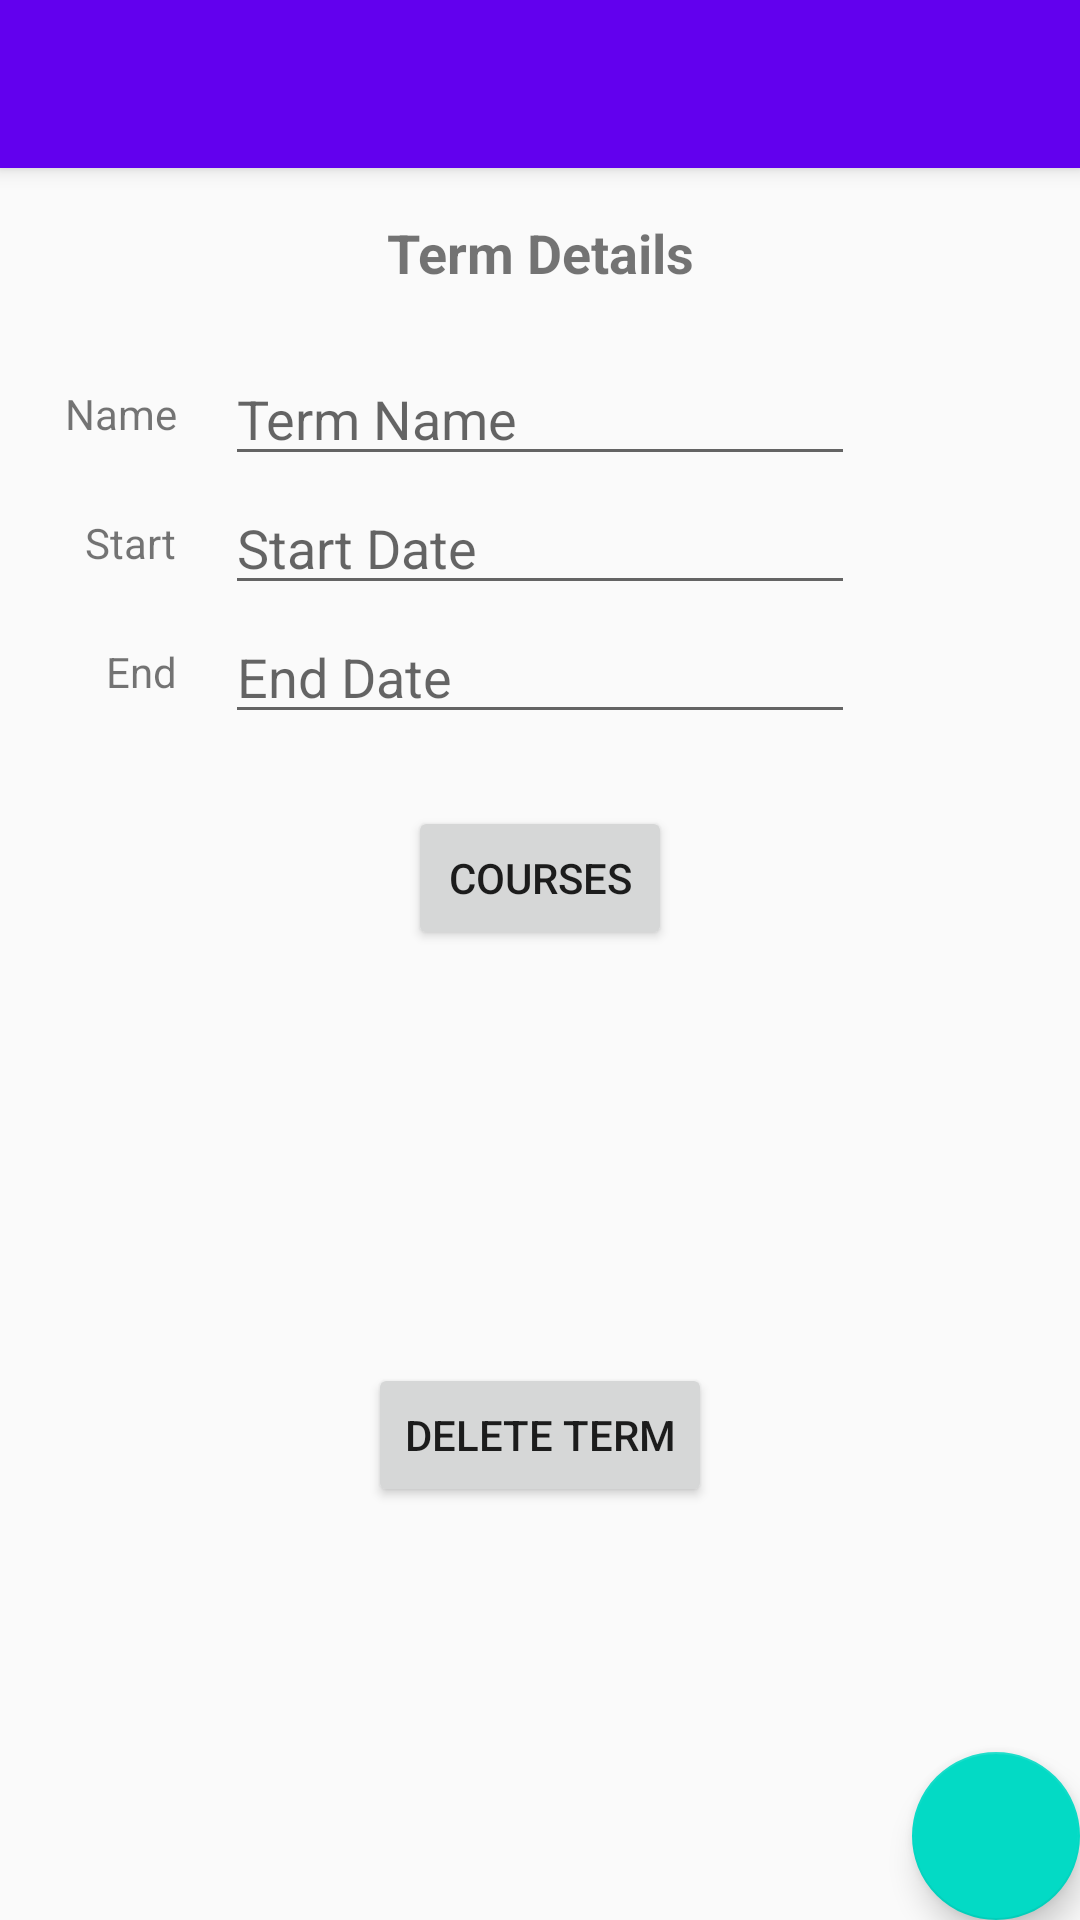

Here is an Android app screen rendered from its layout file. Give the layout XML and the strings, colors and styles it references.
<!-- AndroidManifest.xml: application theme AppTheme -->
<!-- res/layout/activity_term_details.xml -->
<?xml version="1.0" encoding="utf-8"?>
<androidx.coordinatorlayout.widget.CoordinatorLayout xmlns:android="http://schemas.android.com/apk/res/android"
    xmlns:app="http://schemas.android.com/apk/res-auto"
    xmlns:tools="http://schemas.android.com/tools"
    android:layout_width="match_parent"
    android:layout_height="match_parent"
    tools:context=".TermDetails">

    <com.google.android.material.appbar.AppBarLayout
        android:layout_width="match_parent"
        android:layout_height="wrap_content"
        android:theme="@style/AppTheme.AppBarOverlay">

        <androidx.appcompat.widget.Toolbar
            android:id="@+id/toolbar"
            android:layout_width="match_parent"
            android:layout_height="?attr/actionBarSize"
            android:background="?attr/colorPrimary"
            app:popupTheme="@style/AppTheme.PopupOverlay" />

    </com.google.android.material.appbar.AppBarLayout>

    <include layout="@layout/content_term_details" />

    <com.google.android.material.floatingactionbutton.FloatingActionButton
        android:id="@+id/fab"
        android:layout_width="wrap_content"
        android:layout_height="wrap_content"
        android:layout_gravity="bottom|end"
        android:layout_margin="@dimen/fab_margin"
        android:tint="@android:color/white"
        app:maxImageSize="32dp"
        app:srcCompat="@drawable/ic_check_black_24dp" />

</androidx.coordinatorlayout.widget.CoordinatorLayout>
<!-- res/layout/content_term_details.xml (included above) -->
<?xml version="1.0" encoding="utf-8"?>
<ScrollView xmlns:android="http://schemas.android.com/apk/res/android"
    xmlns:app="http://schemas.android.com/apk/res-auto"
    xmlns:tools="http://schemas.android.com/tools"
    android:layout_width="match_parent"
    android:layout_height="match_parent"
    android:fillViewport="true"
    app:layout_behavior="@string/appbar_scrolling_view_behavior"
    tools:context=".TermDetails"
    tools:showIn="@layout/activity_term_details">

    <androidx.constraintlayout.widget.ConstraintLayout
        android:layout_width="match_parent"
        android:layout_height="match_parent">

        <Button
            android:id="@+id/button2"
            android:layout_width="wrap_content"
            android:layout_height="wrap_content"
            android:layout_marginTop="24dp"
            android:onClick="openCoursesPage"
            android:text="@string/button_courses"
            app:layout_constraintEnd_toEndOf="parent"
            app:layout_constraintHorizontal_bias="0.5"
            app:layout_constraintStart_toStartOf="parent"
            app:layout_constraintTop_toBottomOf="@+id/term_end" />

        <TextView
            android:id="@+id/textView3"
            android:layout_width="wrap_content"
            android:layout_height="wrap_content"
            android:layout_marginTop="16dp"
            android:text="Term Details"
            android:textSize="18sp"
            android:textStyle="bold"
            app:layout_constraintEnd_toEndOf="parent"
            app:layout_constraintHorizontal_bias="0.5"
            app:layout_constraintStart_toStartOf="parent"
            app:layout_constraintTop_toTopOf="parent" />

        <EditText
            android:id="@+id/term_name"
            android:layout_width="wrap_content"
            android:layout_height="wrap_content"
            android:ems="10"
            android:hint="Term Name"
            android:inputType="textPersonName"
            app:layout_constraintBottom_toBottomOf="@+id/textView20"
            app:layout_constraintEnd_toEndOf="parent"
            app:layout_constraintStart_toStartOf="parent"
            app:layout_constraintTop_toTopOf="@+id/textView20" />

        <EditText
            android:id="@+id/term_start"
            android:layout_width="wrap_content"
            android:layout_height="wrap_content"
            android:clickable="true"
            android:ems="10"
            android:focusable="false"
            android:hint="Start Date"
            android:inputType="date"
            app:layout_constraintBottom_toBottomOf="@+id/textView21"
            app:layout_constraintEnd_toEndOf="parent"
            app:layout_constraintStart_toStartOf="parent"
            app:layout_constraintTop_toTopOf="@+id/textView21" />

        <EditText
            android:id="@+id/term_end"
            android:layout_width="wrap_content"
            android:layout_height="wrap_content"
            android:clickable="true"
            android:ems="10"
            android:focusable="false"
            android:hint="End Date"
            android:inputType="date"
            app:layout_constraintBottom_toBottomOf="@+id/textView22"
            app:layout_constraintEnd_toEndOf="parent"
            app:layout_constraintStart_toStartOf="parent"
            app:layout_constraintTop_toTopOf="@+id/textView22" />

        <Button
            android:id="@+id/delete_button"
            android:layout_width="wrap_content"
            android:layout_height="wrap_content"
            android:onClick="deleteTerm"
            android:text="Delete Term"
            app:layout_constraintBottom_toBottomOf="parent"
            app:layout_constraintEnd_toEndOf="parent"
            app:layout_constraintHorizontal_bias="0.5"
            app:layout_constraintStart_toStartOf="parent"
            app:layout_constraintTop_toBottomOf="@+id/button2" />

        <TextView
            android:id="@+id/textView20"
            android:layout_width="wrap_content"
            android:layout_height="wrap_content"
            android:layout_marginTop="32dp"
            android:layout_marginEnd="16dp"
            android:text="Name"
            app:layout_constraintEnd_toStartOf="@+id/term_name"
            app:layout_constraintTop_toBottomOf="@+id/textView3" />

        <TextView
            android:id="@+id/textView21"
            android:layout_width="wrap_content"
            android:layout_height="wrap_content"
            android:layout_marginTop="24dp"
            android:layout_marginEnd="16dp"
            android:text="Start"
            app:layout_constraintEnd_toStartOf="@+id/term_start"
            app:layout_constraintTop_toBottomOf="@+id/textView20" />

        <TextView
            android:id="@+id/textView22"
            android:layout_width="wrap_content"
            android:layout_height="wrap_content"
            android:layout_marginTop="24dp"
            android:layout_marginEnd="16dp"
            android:text="End"
            app:layout_constraintEnd_toStartOf="@+id/term_end"
            app:layout_constraintTop_toBottomOf="@+id/textView21" />

    </androidx.constraintlayout.widget.ConstraintLayout>
</ScrollView>
<!-- resources referenced by this layout -->
<resources>
  <string name="button_courses">Courses</string>
  <style name="AppTheme.AppBarOverlay" parent="ThemeOverlay.AppCompat.Dark.ActionBar" />
  <style name="AppTheme.PopupOverlay" parent="ThemeOverlay.AppCompat.Light" />
  <style name="AppTheme" parent="Theme.AppCompat.Light.DarkActionBar">
          
          <item name="colorPrimary">@color/colorPrimary</item>
          <item name="colorPrimaryDark">@color/colorPrimaryDark</item>
          <item name="colorAccent">@color/colorAccent</item>
      </style>
  <!-- not gathered from this repository: default colours our renderer supplied (Android Studio template values) -->
  <color name="colorPrimary">#FF6200EE</color>
  <color name="colorPrimaryDark">#FF3700B3</color>
  <color name="colorAccent">#FF03DAC5</color>
</resources>
